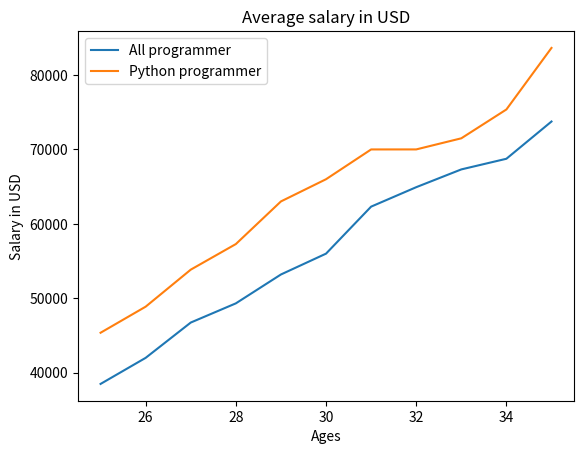

Write Python code to recreate this figure.
# Ploting two axis over single graph
import matplotlib.pyplot as plt

# data
ages_x = list(range(25,36))
salary_y = [38496, 42000, 46742, 49320, 53200, 56000, 62316, 64928, 67317, 68748, 73752]
python_ai_salary = [45372, 48876, 53850, 57287, 63016, 65998, 70000, 70003, 71496, 75370, 83640]

plt.plot(ages_x, salary_y, label='All programmer')
plt.plot(ages_x, python_ai_salary, label='Python programmer')

plt.title('Average salary in USD')
plt.xlabel('Ages')
plt.ylabel('Salary in USD')
plt.legend()
plt.show()
